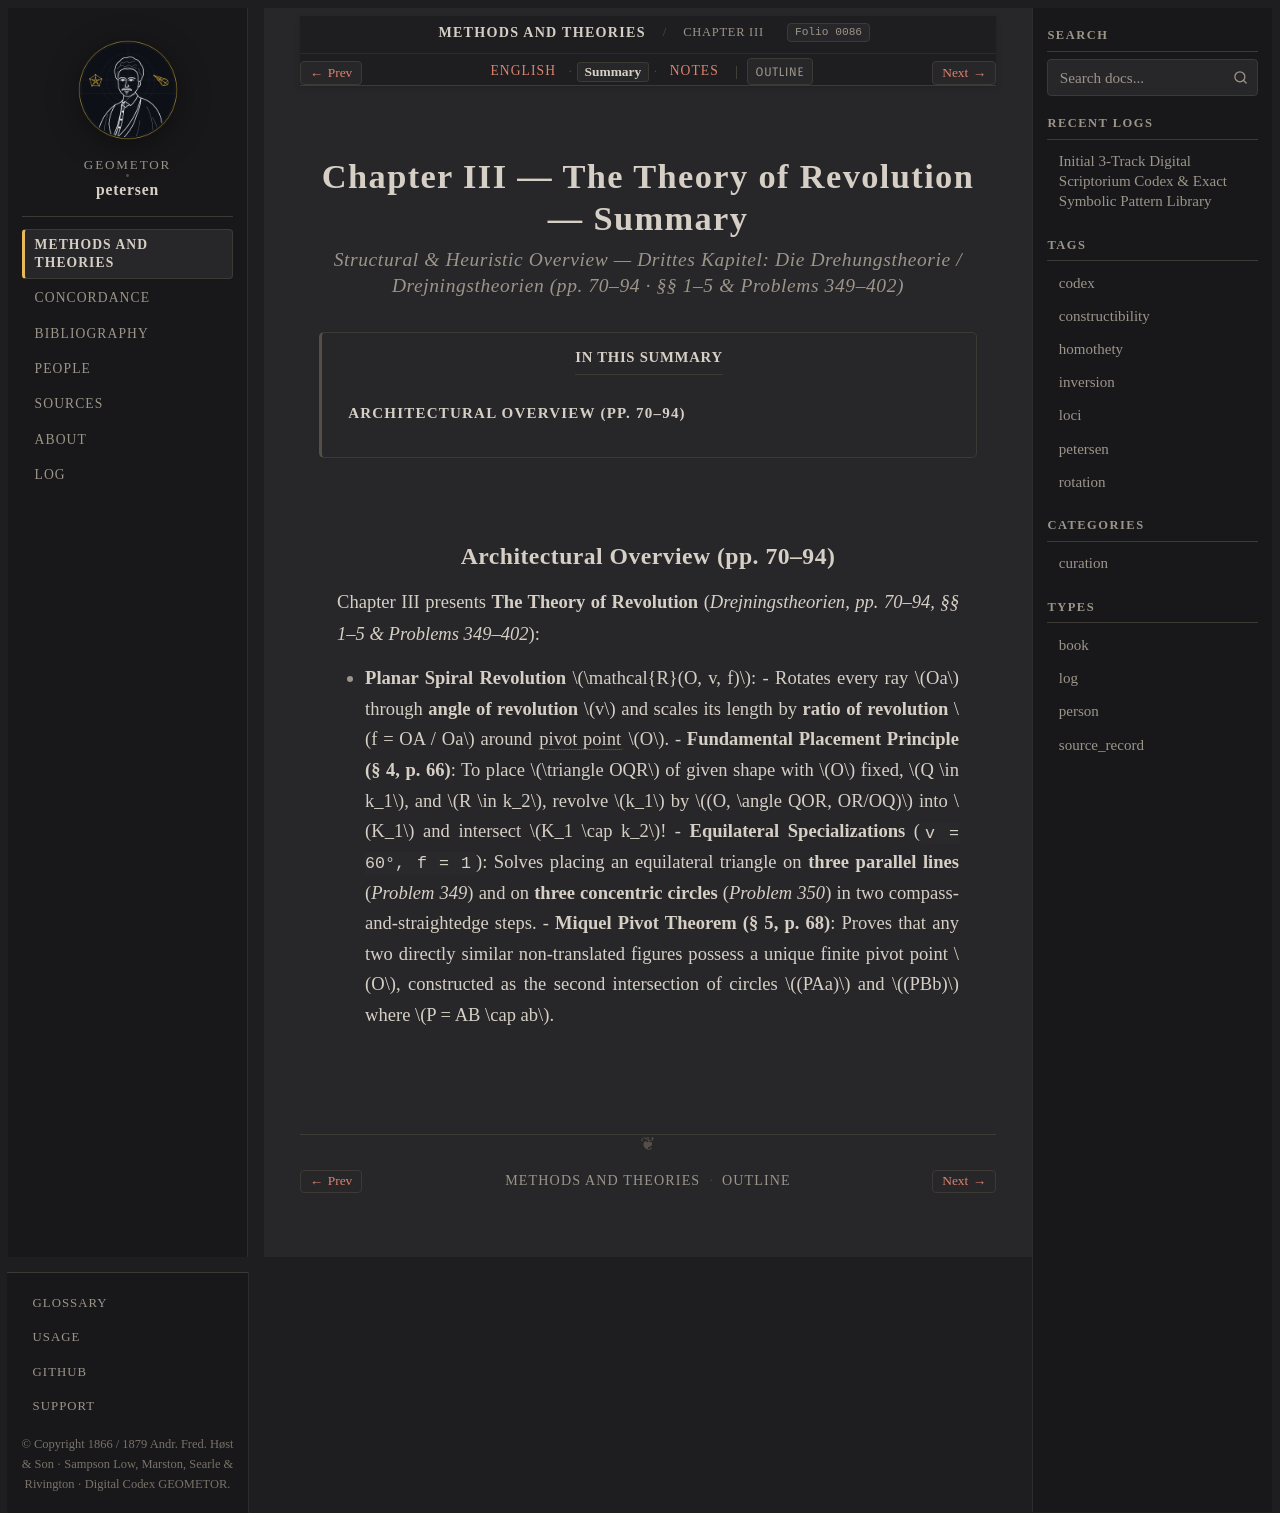

repository: geometor/petersen · page: methods_and_theories/ch_03_rotation/summary.html · generator: sphinx

:layout: book
:order: 4
:folio: 0086
:tracks: English: index | Summary: summary | Notes: notes

.. _petersen-ch_03_rotation-summary:
.. _petersen-unit-05-axial-reflection-and-rotation-summary:

Chapter III — The Theory of Revolution — Summary
================================================

.. rubric:: Structural & Heuristic Overview — *Drittes Kapitel: Die Drehungstheorie / Drejningstheorien* (pp. 70–94 · §§ 1–5 & Problems 349–402)

.. folio:: 0086
   :page: 70

.. contents:: In This Summary
   :local:
   :depth: 2
   :backlinks: none

Architectural Overview (pp. 70–94)
----------------------------------

Chapter III presents **The Theory of Revolution** (*Drejningstheorien*, *pp. 70–94, §§ 1–5 & Problems 349–402*):

* **Planar Spiral Revolution** :math:`\mathcal{R}(O, v, f)`:
  - Rotates every ray :math:`Oa` through **angle of revolution** :math:`v` and scales its length by **ratio of revolution** :math:`f = OA / Oa` around :term:`pivot point <pivot-point>` :math:`O`.
  - **Fundamental Placement Principle (§ 4, p. 66)**: To place :math:`\triangle OQR` of given shape with :math:`O` fixed, :math:`Q \in k_1`, and :math:`R \in k_2`, revolve :math:`k_1` by :math:`(O, \angle QOR, OR/OQ)` into :math:`K_1` and intersect :math:`K_1 \cap k_2`!
  - **Equilateral Specializations** (``v = 60°, f = 1``): Solves placing an equilateral triangle on **three parallel lines** (*Problem 349*) and on **three concentric circles** (*Problem 350*) in two compass-and-straightedge steps.
  - **Miquel Pivot Theorem (§ 5, p. 68)**: Proves that any two directly similar non-translated figures possess a unique finite pivot point :math:`O`, constructed as the second intersection of circles :math:`(PAa)` and :math:`(PBb)` where :math:`P = AB \cap ab`.
